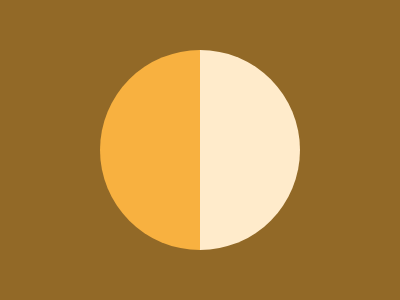

Recreate this image using only HTML and CSS.

<!DOCTYPE html>
<html lang="en">
<head>
  <meta charset="UTF-8">
  <meta name="viewport" content="width=device-width, initial-scale=1.0">
  <title>Document</title>
  <style>
    body {
  width: 400px;
  height: 300px;
  background: #926927;
}

div {
  width: 100px;
  height: 200px;
  background: #F8B140;
  border-radius: 200px 0 0 200px;
  position: fixed;
  top: 50px;
  left: 100px;
}

.right {
  background: #FFEBCB;
  transform: rotate(180deg);
  left: 200px;
}
  </style>
</head>
<body>
  <div></div>
  <div class="right"></div>
</body>
</html>